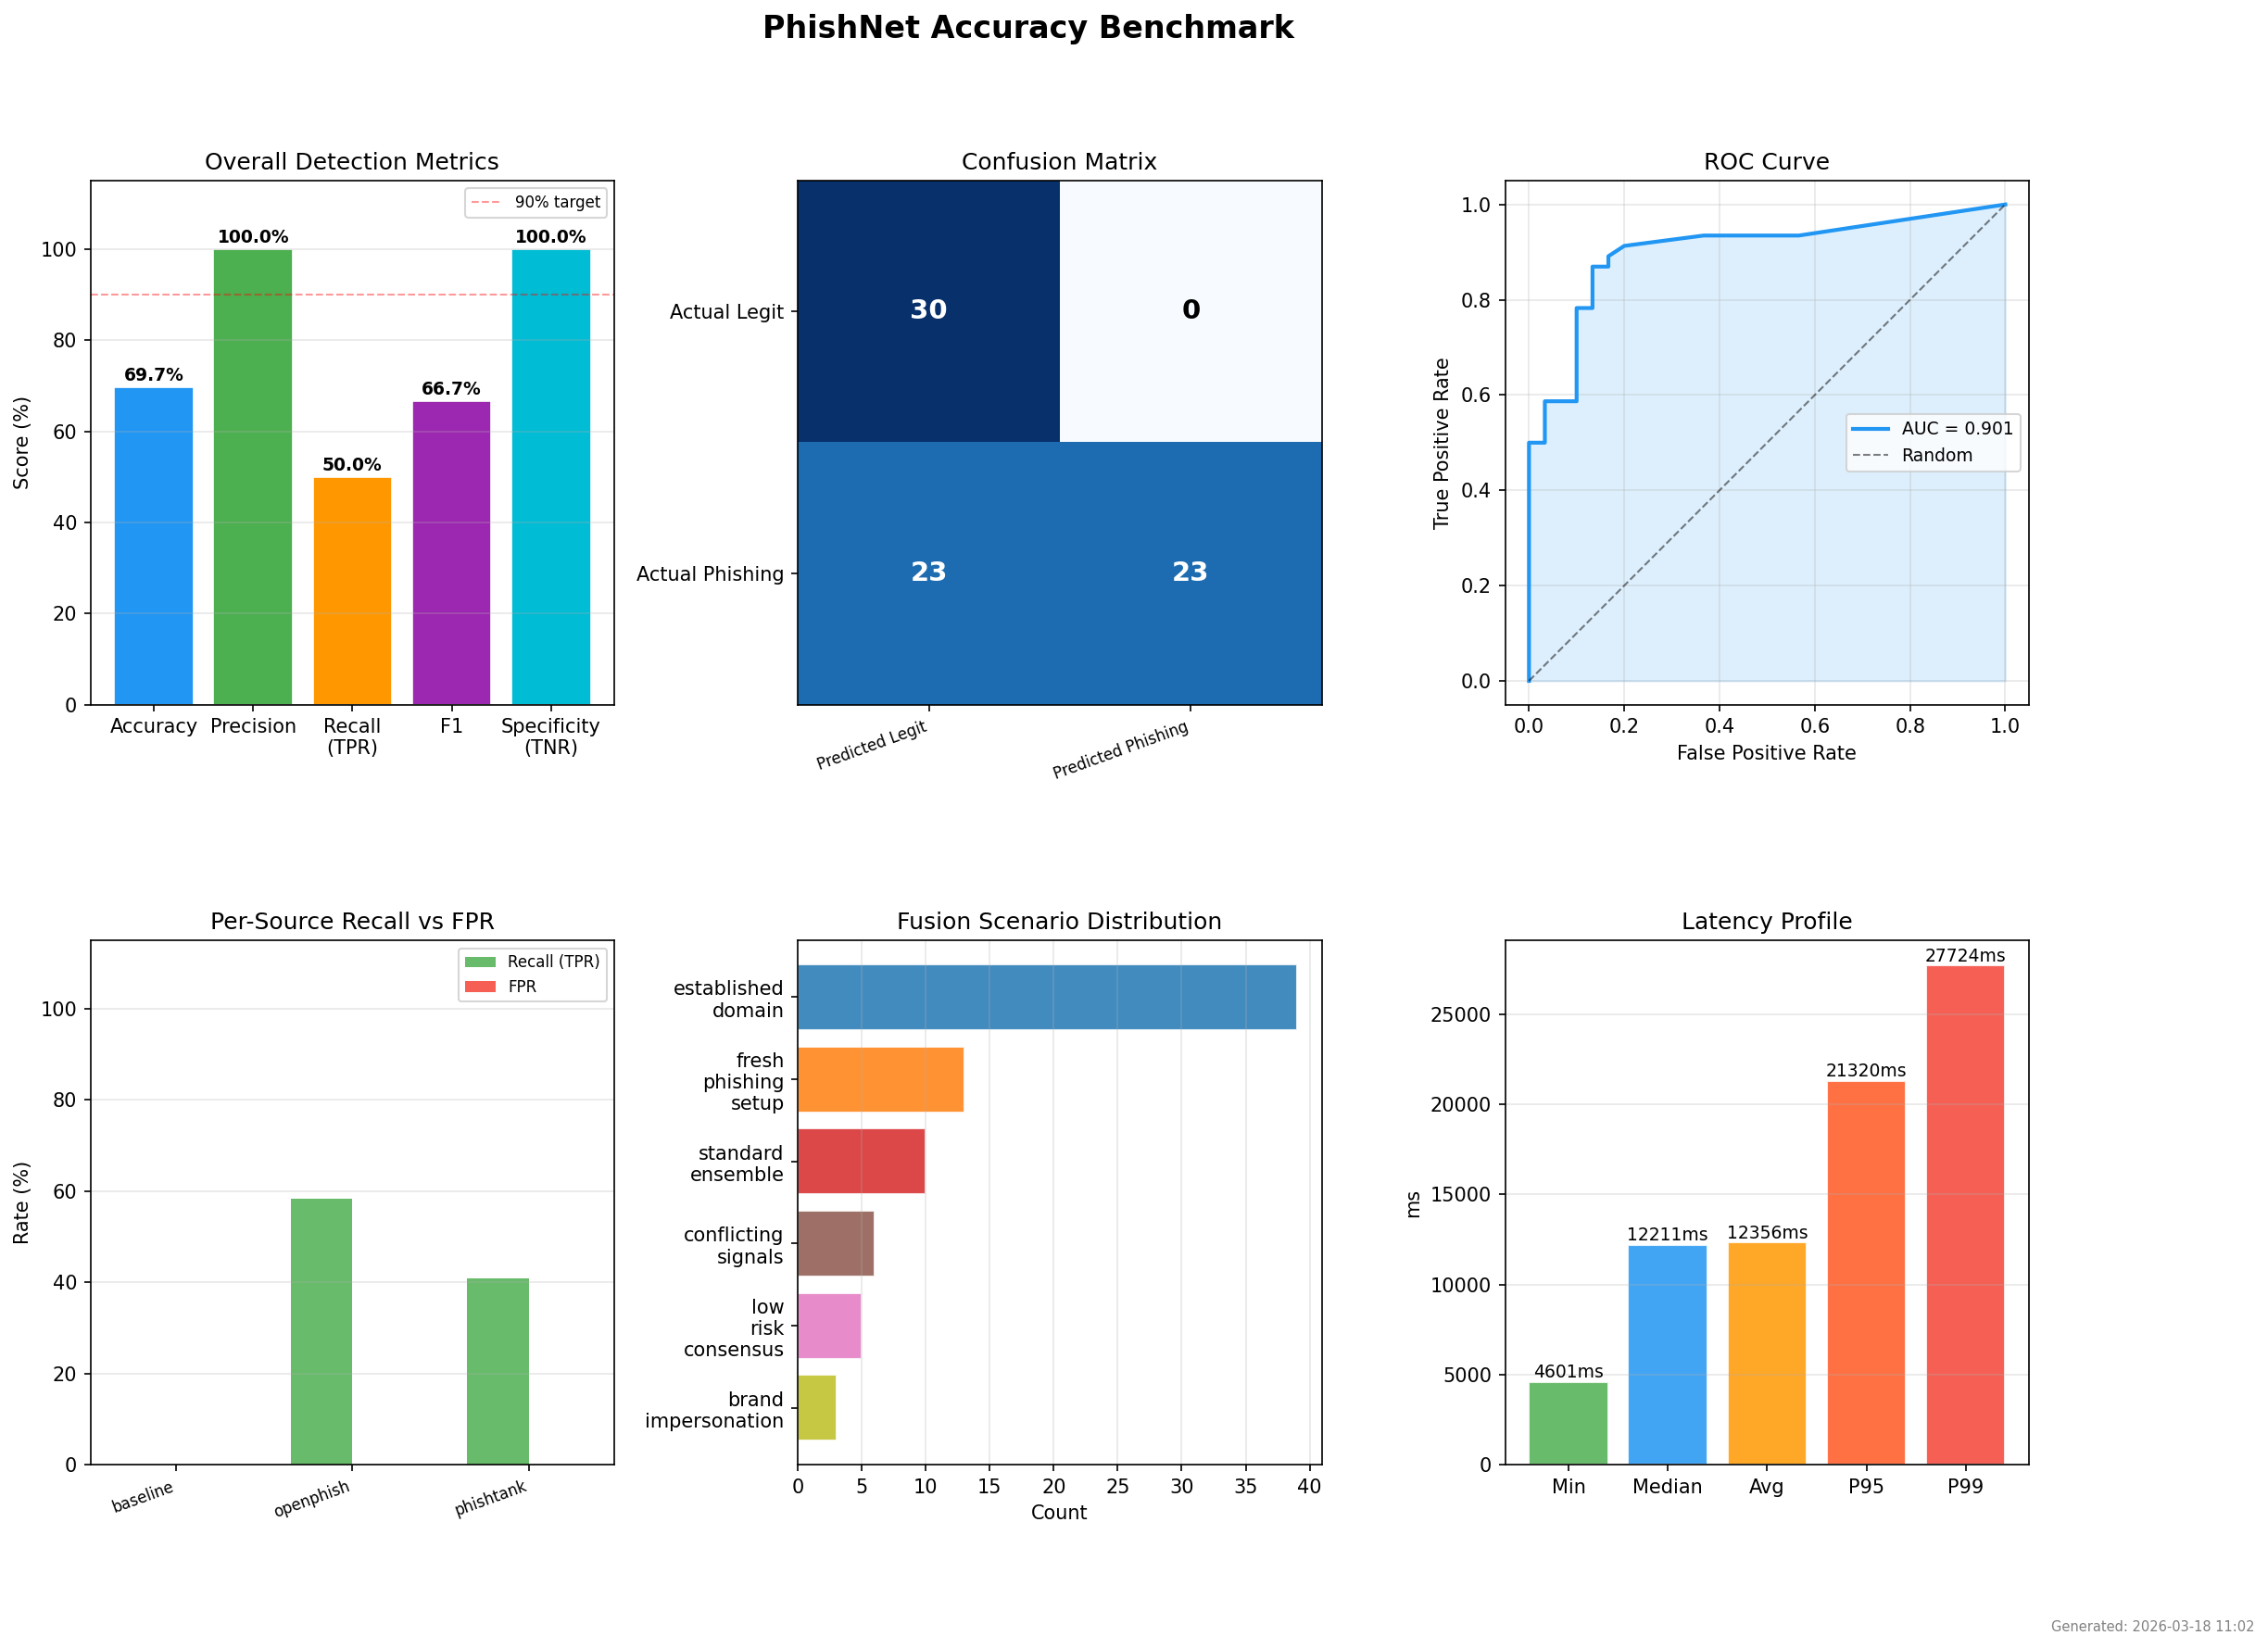

Source data for this figure (header and first rows):
url, true_label, source, predicted_label, predicted_prob, prediction_text, fusion_verdict, scenario, latency_ms, error, skipped
https://qrco.de/bggYHn, 1, openphish, 0, 0.3, Legitimate, ALLOW, low_risk_consensus, 5528, , False
https://kocuinloginiu.webflow.io/, 1, openphish, 1, 0.85, Phishing, BLOCK, fresh_phishing_setup, 7306, , False
https://docs.google.com/presentation/d/e…, 1, phishtank, 0, 0.016, Legitimate, ALLOW, established_domain, 13009, , False
https://skspyxgs.com/networksoltuion/net…, 1, openphish, 0, 0.316, Legitimate, ALLOW, standard_ensemble, 18054, , False
https://www.shopify.com, 0, baseline, 0, 0.016, Legitimate, ALLOW, established_domain, 16471, , False
https://robloxt.cv/login?returlUrl=19224…, 1, openphish, -1, 0.0, , , , 30004, timeout, True
https://qrco.de/bgakDo, 1, phishtank, 0, 0.3, Legitimate, ALLOW, low_risk_consensus, 5403, , False
https://roblox.gs/charts, 1, openphish, -1, 0.0, , , , 30005, timeout, True
https://www.zoom.us, 0, baseline, 0, 0.016, Legitimate, ALLOW, established_domain, 17757, , False
https://qrco.de/ThailandPost, 1, phishtank, 0, 0.3, Legitimate, ALLOW, low_risk_consensus, 16768, , False
https://roblox.com.ge/communities/228403…, 1, openphish, -1, 0.0, , , , 30002, timeout, True
https://eu.jotform.com/app/2518124283503…, 1, phishtank, 0, 0.234, Legitimate, ALLOW, established_domain, 22442, , False
https://www.google.com, 0, baseline, 0, 0.016, Legitimate, ALLOW, established_domain, 16202, , False
https://www.linkedin.com, 0, baseline, 0, 0.196, Legitimate, ALLOW, established_domain, 17059, , False
https://www.microsoft.com, 0, baseline, 0, 0.016, Legitimate, ALLOW, established_domain, 17074, , False
https://www.godaddy.com, 0, baseline, 0, 0.136, Legitimate, ALLOW, established_domain, 18896, , False
https://www.wikipedia.org, 0, baseline, 0, 0.076, Legitimate, ALLOW, established_domain, 16443, , False
https://confirmationportal.com/92457791-…, 1, openphish, 0, 0.213, Legitimate, ALLOW, established_domain, 10096, , False
https://scholar.google.com, 0, baseline, 0, 0.016, Legitimate, ALLOW, established_domain, 18285, , False
https://cybernations.tech-institute.org/…, 1, openphish, 0, 0.229, Legitimate, ALLOW, established_domain, 10030, , False
https://www.apple.com, 0, baseline, 0, 0.2, Legitimate, ALLOW, conflicting_signals, 4601, , False
https://www.netflix.com, 0, baseline, 0, 0.196, Legitimate, ALLOW, established_domain, 19167, , False
https://bitmriott-login.webflow.io/, 1, openphish, 1, 0.85, Phishing, BLOCK, fresh_phishing_setup, 6328, , False
https://www.dropbox.com, 0, baseline, 0, 0.016, Legitimate, ALLOW, established_domain, 12214, , False
https://zain-94-cloud.github.io/amazon-h…, 1, openphish, 1, 0.99, Phishing, BLOCK, fresh_phishing_setup, 12331, , False
https://amazon-clone-pink-five.vercel.ap…, 1, openphish, 1, 0.99, Phishing, BLOCK, fresh_phishing_setup, 18554, , False
https://www.nytimes.com, 0, baseline, 0, 0.016, Legitimate, ALLOW, established_domain, 5141, , False
https://www.bbc.com, 0, baseline, 0, 0.2, Legitimate, ALLOW, standard_ensemble, 5346, , False
https://www.reddit.com, 0, baseline, 0, 0.016, Legitimate, ALLOW, established_domain, 4944, , False
https://dishas08.github.io/Amazon_Clone_…, 1, openphish, 1, 0.99, Phishing, BLOCK, fresh_phishing_setup, 8033, , False
https://sab8942.github.io/Amazon-clone/, 1, openphish, 1, 0.99, Phishing, BLOCK, fresh_phishing_setup, 20353, , False
https://www.slack.com, 0, baseline, 0, 0.046, Legitimate, ALLOW, established_domain, 5572, , False
https://maxprimecapital.s3.us-east-005.b…, 1, openphish, 0, 0.469, Legitimate, ALLOW, established_domain, 5571, , False
https://l.ead.me/bfbB9V, 1, phishtank, 1, 0.583, Suspicious, WARN, standard_ensemble, 6726, , False
https://d1h1c1e1q03s73a1hofg.freightinte…, 1, openphish, 0, 0.237, Legitimate, ALLOW, established_domain, 21320, , False
https://www.twitter.com, 0, baseline, 0, 0.2, Legitimate, ALLOW, conflicting_signals, 18833, , False
https://limiteplanejamentofinanceiro.s3.…, 1, openphish, 0, 0.469, Legitimate, ALLOW, established_domain, 5460, , False
https://imtonkenm.com/en.html, 1, openphish, 1, 0.85, Phishing, BLOCK, fresh_phishing_setup, 15862, , False
https://docs.google.com/presentation/d/1…, 1, phishtank, 0, 0.016, Legitimate, ALLOW, established_domain, 20764, , False
https://public-doctolib-sante.com/captch…, 1, phishtank, 1, 0.726, Phishing, BLOCK, conflicting_signals, 13069, , False
https://bit.ly/4hUw180, 1, phishtank, 0, 0.3, Legitimate, ALLOW, low_risk_consensus, 5142, , False
https://20-251-155-40.cprapid.com/pl/upd…, 1, phishtank, 1, 0.619, Suspicious, WARN, standard_ensemble, 13408, , False
https://www.paypal.com, 0, baseline, 0, 0.016, Legitimate, ALLOW, established_domain, 5606, , False
https://us1.campaign-archive.com/?u=b077…, 1, phishtank, 0, 0.283, Legitimate, ALLOW, established_domain, 6858, , False
https://www.mozilla.org, 0, baseline, 0, 0.219, Legitimate, ALLOW, established_domain, 7111, , False
https://www.namecheap.com, 0, baseline, 0, 0.346, Legitimate, ALLOW, established_domain, 16714, , False
https://rahulbansal024.github.io/netflix…, 1, openphish, 1, 0.85, Phishing, BLOCK, fresh_phishing_setup, 27724, , False
https://www.robiox.com.py/users/34746471…, 1, openphish, -1, 0.0, , , , 30003, timeout, True
https://www.cloudflare.com, 0, baseline, 0, 0.256, Legitimate, ALLOW, established_domain, 5900, , False
https://l.ead.me/bfNBUo, 1, phishtank, 1, 0.665, Suspicious, WARN, standard_ensemble, 6644, , False
https://qrco.de/bggYOR, 1, openphish, 0, 0.3, Legitimate, ALLOW, low_risk_consensus, 17450, , False
https://www.bellcanada-mu.vercel.app/, 1, openphish, 1, 0.85, Phishing, BLOCK, fresh_phishing_setup, 8729, , False
https://patrons-member-accsec.weebly.com…, 1, phishtank, 0, 0.353, Legitimate, ALLOW, standard_ensemble, 25683, , False
https://webmailsignin222.weebly.com/, 1, phishtank, 1, 0.955, Phishing, BLOCK, brand_impersonation, 13980, , False
https://gauravkumar002.github.io/Amazon/, 1, openphish, 1, 0.99, Phishing, BLOCK, fresh_phishing_setup, 8985, , False
https://t.co/kKsQvDg7ty, 1, phishtank, 0, 0.456, Legitimate, ALLOW, established_domain, 9161, , False
https://kdthakkar3011-lab.github.io/Amaz…, 1, openphish, 1, 0.99, Phishing, BLOCK, fresh_phishing_setup, 20406, , False
https://www.stripe.com, 0, baseline, 0, 0.208, Legitimate, ALLOW, established_domain, 20126, , False
https://charles0781.github.io/Final-Cour…, 1, openphish, 1, 0.492, Suspicious, WARN, standard_ensemble, 8525, , False
https://www.amazon.com, 0, baseline, 0, 0.016, Legitimate, ALLOW, established_domain, 16998, , False
... 20 more rows
